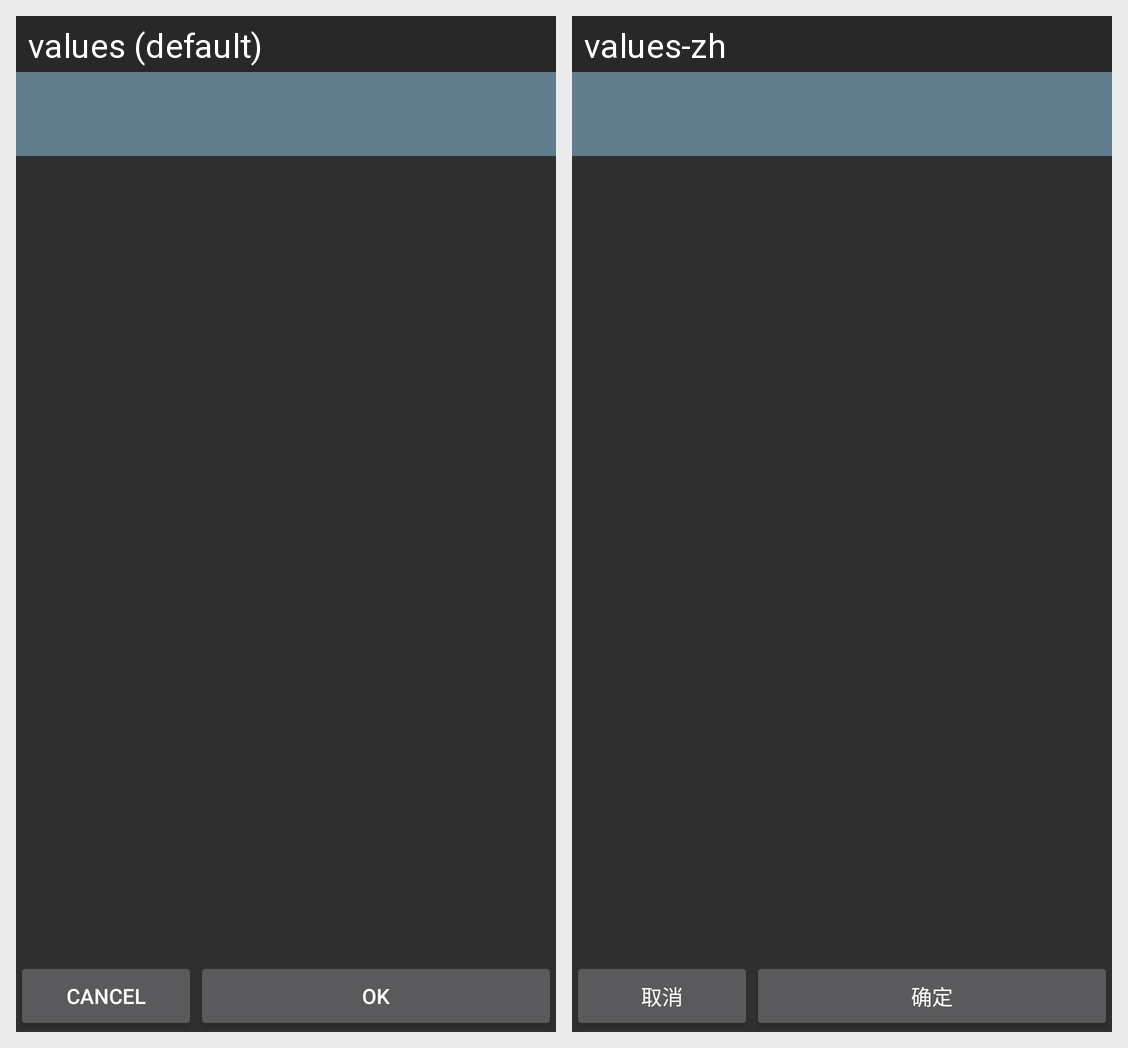

The same Android screen rendered under two of its app's locales, left to right. List the strings drawn on it with the default value and each locale's translation.
Android screen res/layout/activity_chooser.xml rendered under 2 locales, left to right: values (default), values-zh. Device: Nexus 5 (rendered at 1080×1920; each locale shown at half size, 540×960, under a caption strip naming it); theme AppTheme.
Strings drawn on this screen, with the default value and each locale's value (text and hints the layout hard-codes, and strings that could not be matched under every locale, appear in the picture but are not listed):

cancel
  values: Cancel
  values-zh: 取消

ok
  values: OK
  values-zh: 确定
